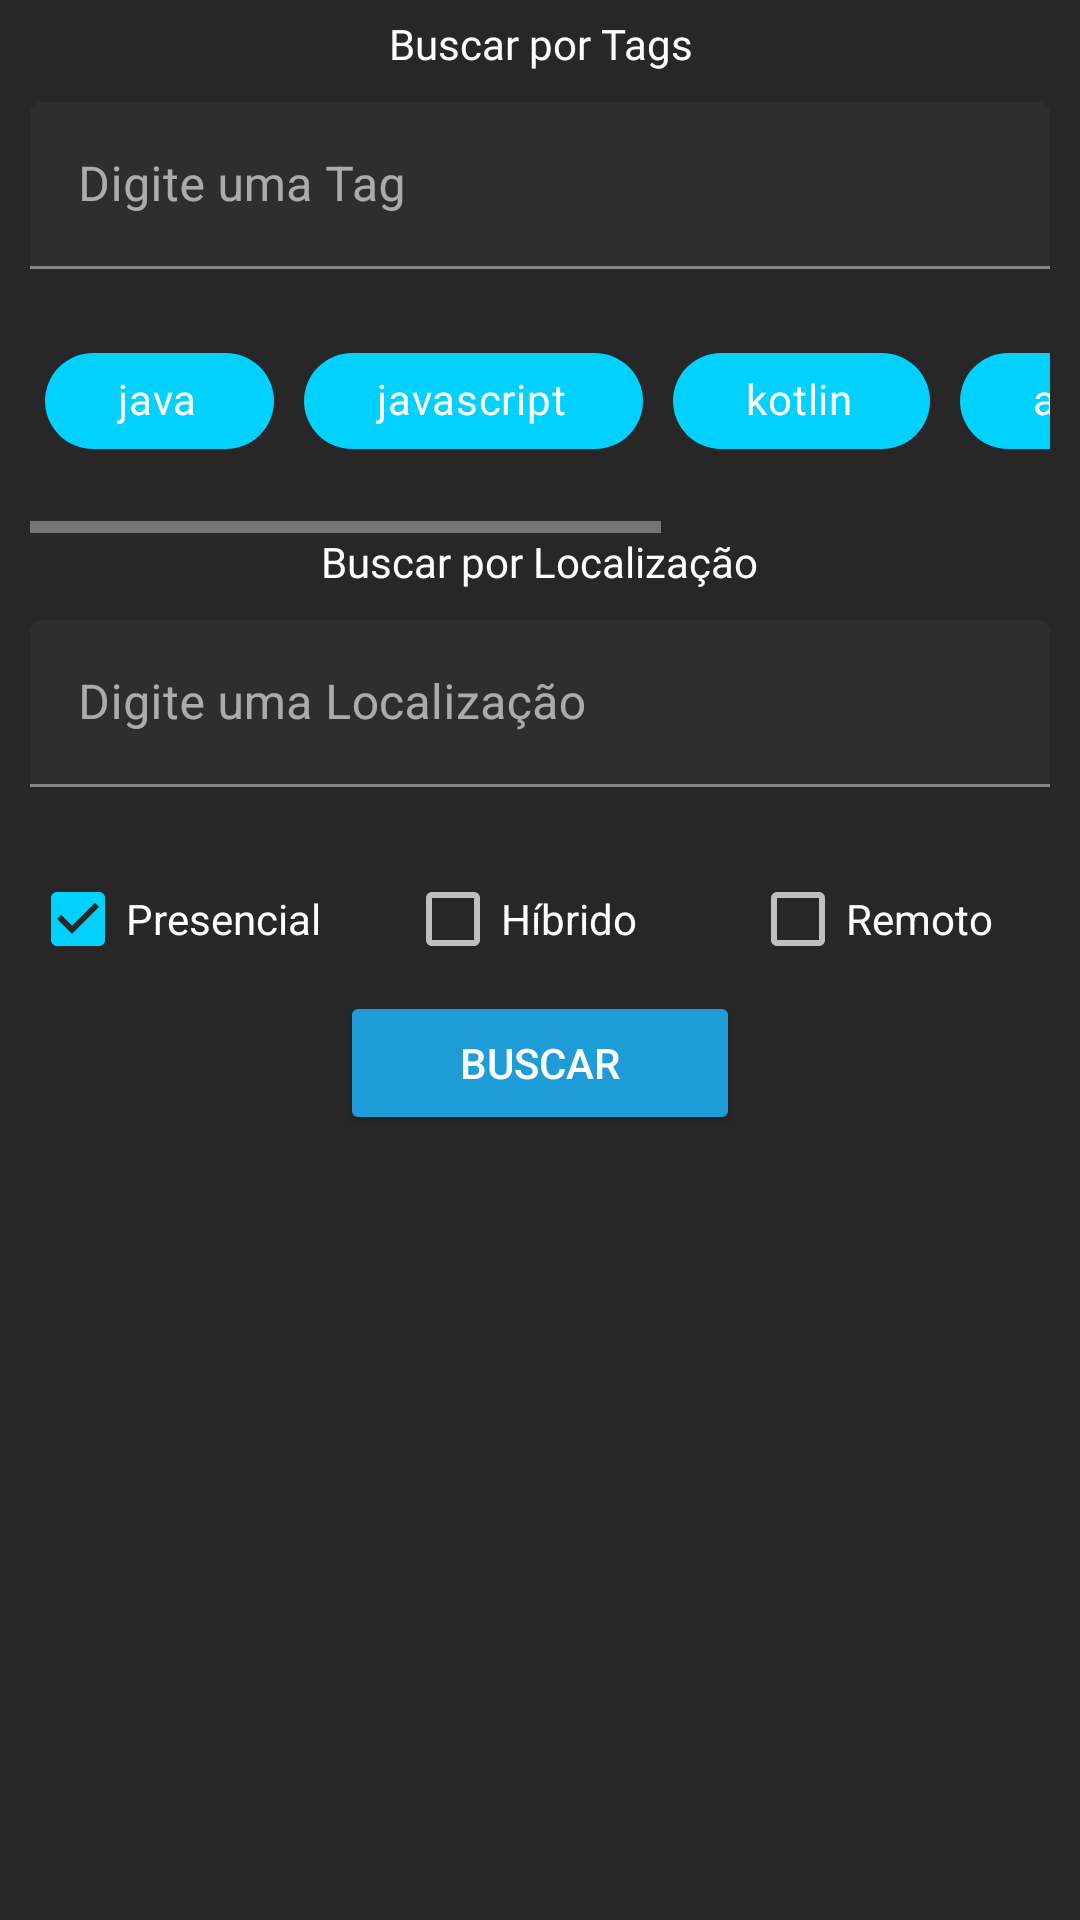

Reconstruct the res/layout file that produces this screen, plus the resources it refers to.
<!-- AndroidManifest.xml: application theme Theme.Dev4me -->
<!-- res/layout/res_filter_feed_user.xml -->
<?xml version="1.0" encoding="utf-8"?>
<LinearLayout xmlns:android="http://schemas.android.com/apk/res/android"
    xmlns:app="http://schemas.android.com/apk/res-auto"
    xmlns:tools="http://schemas.android.com/tools"
    android:layout_width="match_parent"
    android:layout_height="wrap_content"
    android:orientation="vertical"
    android:background="@color/background_gray">

    <LinearLayout
        android:id="@+id/filterView"
        android:layout_width="match_parent"
        android:layout_height="wrap_content"
        android:layout_marginHorizontal="10dp"
        android:layout_marginVertical="5dp"
        android:orientation="vertical"
        android:background="@color/background_gray"
        android:gravity="center"
        android:layout_gravity="center">

        <TextView
            android:layout_width="wrap_content"
            android:layout_height="0dp"
            android:layout_marginBottom="10dp"
            android:layout_weight="6"
            android:fontFamily="@font/poppins_bold"
            android:text="@string/search_by_tag"
            android:textAlignment="center"
            android:textColor="@color/white"
            android:textSize="14sp" />

        <com.google.android.material.textfield.TextInputLayout
            android:id="@+id/textField"
            android:layout_width="match_parent"
            android:layout_height="wrap_content"
            android:layout_marginBottom="20dp"
            android:hint="@string/tag_search_label"
            app:startIconDrawable="@drawable/search">

            <com.google.android.material.textfield.TextInputEditText
                android:layout_width="match_parent"
                android:layout_height="wrap_content" />

        </com.google.android.material.textfield.TextInputLayout>

        <HorizontalScrollView
            android:layout_width="wrap_content"
            android:layout_height="wrap_content">

            <LinearLayout
                android:layout_width="match_parent"
                android:layout_height="wrap_content"
                android:layout_marginBottom="20dp">

                <com.google.android.material.chip.Chip
                    android:layout_width="wrap_content"
                    android:layout_height="wrap_content"
                    android:layout_marginHorizontal="5dp"
                    android:text="java"
                    android:textAlignment="center"
                    android:textColor="@color/white"
                    app:chipBackgroundColor="@color/ligheter_blue"
                    app:textEndPadding="20dp"
                    app:textStartPadding="20dp" />

                <com.google.android.material.chip.Chip
                    android:layout_width="wrap_content"
                    android:layout_height="wrap_content"
                    android:layout_marginHorizontal="5dp"
                    android:text="javascript"
                    android:textAlignment="center"
                    android:textColor="@color/white"
                    app:chipBackgroundColor="@color/ligheter_blue"
                    app:textEndPadding="20dp"
                    app:textStartPadding="20dp" />

                <com.google.android.material.chip.Chip
                    android:layout_width="wrap_content"
                    android:layout_height="wrap_content"
                    android:layout_marginHorizontal="5dp"
                    android:text="kotlin"
                    android:textAlignment="center"
                    android:textColor="@color/white"
                    app:chipBackgroundColor="@color/ligheter_blue"
                    app:textEndPadding="20dp"
                    app:textStartPadding="20dp" />

                <com.google.android.material.chip.Chip
                    android:layout_width="wrap_content"
                    android:layout_height="wrap_content"
                    android:layout_marginHorizontal="5dp"
                    android:text="android"
                    android:textAlignment="center"
                    android:textColor="@color/white"
                    app:chipBackgroundColor="@color/ligheter_blue"
                    app:textEndPadding="20dp"
                    app:textStartPadding="20dp" />

                <com.google.android.material.chip.Chip
                    android:layout_width="wrap_content"
                    android:layout_height="wrap_content"
                    android:layout_marginHorizontal="5dp"
                    android:text="react-native"
                    android:textAlignment="center"
                    android:textColor="@color/white"
                    app:chipBackgroundColor="@color/ligheter_blue"
                    app:textEndPadding="20dp"
                    app:textStartPadding="20dp" />
            </LinearLayout>
        </HorizontalScrollView>

        <TextView
            android:layout_width="wrap_content"
            android:layout_height="0dp"
            android:layout_marginBottom="10dp"
            android:layout_weight="6"
            android:fontFamily="@font/poppins_bold"
            android:text="@string/search_by_local"
            android:textAlignment="center"
            android:textColor="@color/white"
            android:textSize="14sp" />

        <com.google.android.material.textfield.TextInputLayout
            android:id="@+id/textField2"
            android:layout_width="match_parent"
            android:layout_height="wrap_content"
            android:layout_marginBottom="20dp"
            android:hint="@string/local_search_label"
            app:startIconDrawable="@drawable/search">

            <com.google.android.material.textfield.TextInputEditText
                android:layout_width="match_parent"
                android:layout_height="wrap_content" />

        </com.google.android.material.textfield.TextInputLayout>

        <LinearLayout
            android:layout_width="match_parent"
            android:layout_height="match_parent"
            android:orientation="horizontal">

            <CheckBox
                android:id="@+id/checkboxPresential"
                android:layout_width="wrap_content"
                android:layout_height="match_parent"
                android:checked="true"
                android:text="@string/checkbox_presential"
                android:textColor="@color/white"
                android:layout_weight="1.5" />

            <CheckBox
                android:id="@+id/checkboxHybrid"
                android:layout_width="wrap_content"
                android:layout_height="match_parent"
                android:text="@string/checkbox_hybrid"
                android:textColor="@color/white"
                android:layout_weight="2" />

            <CheckBox
                android:id="@+id/checkboxRemote"
                android:layout_width="wrap_content"
                android:layout_height="match_parent"
                android:text="@string/checkbox_remote"
                android:textColor="@color/white"
                android:layout_weight="1" />
        </LinearLayout>

        <Button
            android:id="@+id/searchButton"
            android:layout_width="wrap_content"
            android:layout_height="wrap_content"
            android:layout_gravity="center"
            android:backgroundTint="@color/light_blue"
            android:gravity="center_vertical"
            android:text="@string/button_search"
            android:paddingHorizontal="40dp"/>
    </LinearLayout>

</LinearLayout>
<!-- resources referenced by this layout -->
<resources>
  <color name="background_gray">#272727</color>
  <color name="ligheter_blue">#00D1FF</color>
  <color name="light_blue">#1E9CD7</color>
  <color name="white">#FFFFFFFF</color>
  <string name="button_search">Buscar</string>
  
      OpenedCardJob
  <string name="checkbox_hybrid">Híbrido</string>
  <string name="checkbox_presential">Presencial</string>
  <string name="checkbox_remote">Remoto</string>
  <string name="local_search_label">Digite uma Localização</string>
  <string name="search_by_local">Buscar por Localização</string>
  <string name="search_by_tag">Buscar por Tags</string>
  <string name="tag_search_label">Digite uma Tag</string>
  <style name="Theme.Dev4me" parent="Theme.MaterialComponents.NoActionBar">
          
          <item name="colorPrimary">@color/purple_500</item>
          <item name="colorPrimaryVariant">@color/purple_700</item>
          <item name="colorOnPrimary">@color/white</item>
          
          <item name="colorSecondary">@color/ligheter_blue</item>
          <item name="colorSecondaryVariant">@color/teal_700</item>
          <item name="colorOnSecondary">@color/black</item>
          
          <item name="android:statusBarColor">@color/background_gray</item>
          
      </style>
  <color name="purple_500">#FF6200EE</color>
  <color name="purple_700">#FF3700B3</color>
  <color name="teal_700">#FF018786</color>
  <color name="black">#FF000000</color>
</resources>
